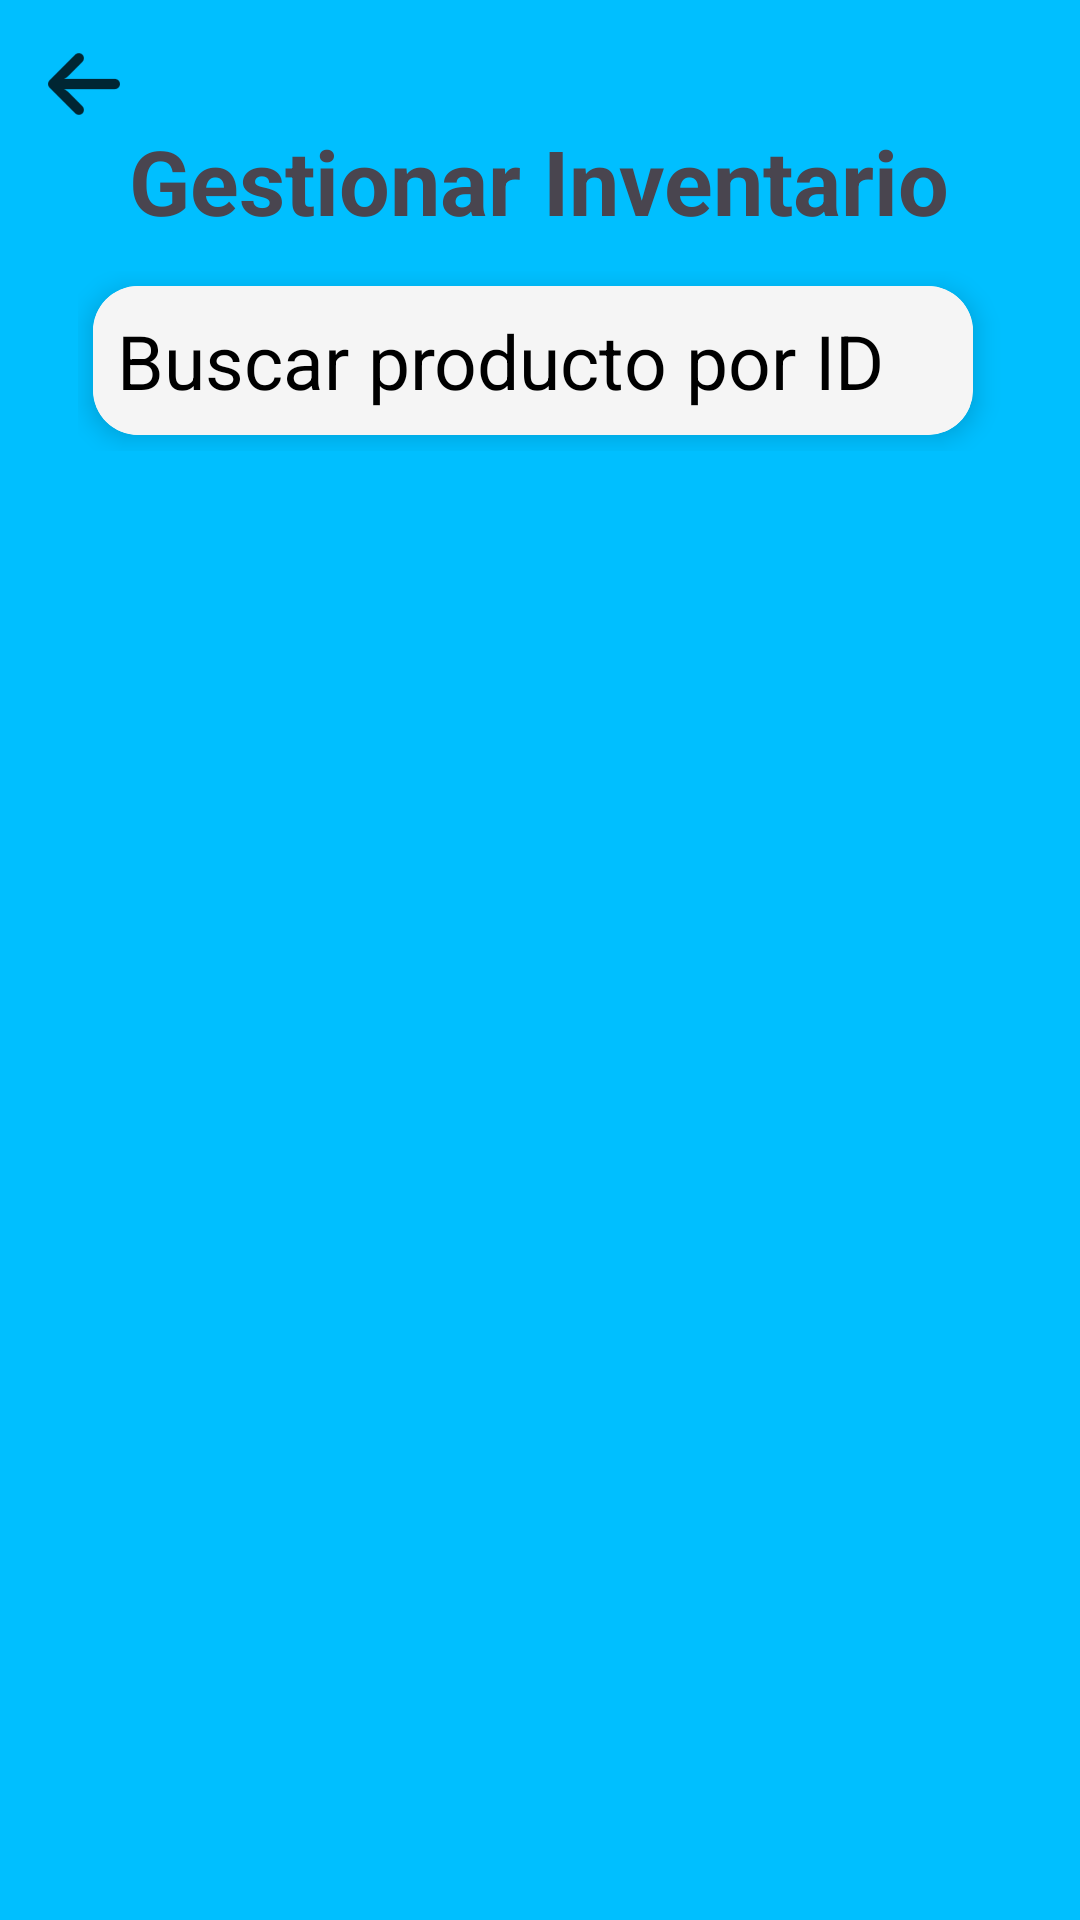

Write the Android layout XML for this screen, with the resource values it uses.
<!-- AndroidManifest.xml: application theme Theme.Ordenapp -->
<!-- res/layout/activity_inventory.xml -->
<?xml version="1.0" encoding="utf-8"?>
<LinearLayout xmlns:android="http://schemas.android.com/apk/res/android"
    xmlns:app="http://schemas.android.com/apk/res-auto"
    xmlns:tools="http://schemas.android.com/tools"
    android:id="@+id/main"
    android:layout_width="match_parent"
    android:layout_height="match_parent"
    tools:context=".Activity.InventoryActivity"
    android:padding="16dp"
    android:background="#00BFFF"
    android:orientation="vertical">

    <ImageView
        android:id="@+id/btnBack"
        android:layout_width="wrap_content"
        android:layout_height="wrap_content"
        android:src="@drawable/back_btn" />

    <TextView
        android:layout_gravity="center_horizontal"
        android:id="@+id/textView"
        android:layout_width="wrap_content"
        android:layout_height="wrap_content"
        android:textSize="30sp"
        android:textStyle="bold"
        android:text="Gestionar Inventario" />

    <LinearLayout
        android:layout_width="match_parent"
        android:layout_height="wrap_content"
        android:padding="10dp"
        android:orientation="horizontal">

        <androidx.cardview.widget.CardView
            android:layout_width="wrap_content"
            android:layout_height="wrap_content"
            app:cardCornerRadius="15dp"
            android:layout_margin="5dp"
            app:cardElevation="5dp">

            <EditText
                android:id="@+id/buscarTxt"
                android:layout_width="match_parent"
                android:layout_height="match_parent"
                android:hint="Buscar producto por ID"
                android:textColorHint="@color/black"
                android:textColor="@color/black"
                android:textSize="25sp"
                android:background="@color/grey"
                android:ems="10"
                android:inputType="number"
                android:padding="8dp" />
        </androidx.cardview.widget.CardView>



        <androidx.cardview.widget.CardView
            android:layout_width="match_parent"
            android:layout_height="wrap_content"
            app:cardCornerRadius="15dp"
            android:layout_margin="5dp"
            app:cardElevation="5dp">

            <ImageView
                android:id="@+id/btnBuscar"
                android:layout_width="50dp"
                android:layout_height="50dp"
                android:layout_marginEnd="4dp"
                android:padding="4dp"
                app:srcCompat="@mipmap/search_icon_background" />
        </androidx.cardview.widget.CardView>

    </LinearLayout>

    <androidx.constraintlayout.widget.ConstraintLayout
        android:layout_width="match_parent"
        android:layout_height="wrap_content"
        android:padding="10dp">

        <ProgressBar
            android:id="@+id/progressBarProducts"
            style="?android:attr/progressBarStyle"
            android:layout_width="wrap_content"
            android:layout_height="wrap_content"
            app:layout_constraintBottom_toBottomOf="parent"
            app:layout_constraintEnd_toEndOf="@+id/ProductsView"
            app:layout_constraintStart_toStartOf="@+id/ProductsView"
            app:layout_constraintTop_toTopOf="parent" />

        <androidx.recyclerview.widget.RecyclerView
            android:id="@+id/ProductsView"
            android:layout_width="match_parent"
            android:layout_height="wrap_content"
            android:clipToPadding="false"
            android:paddingStart="8dp"
            android:paddingEnd="8dp"
            app:layout_constraintBottom_toBottomOf="parent"
            app:layout_constraintEnd_toEndOf="parent"
            app:layout_constraintStart_toStartOf="parent"
            app:layout_constraintTop_toTopOf="parent" />
    </androidx.constraintlayout.widget.ConstraintLayout>

</LinearLayout>
<!-- resources referenced by this layout -->
<resources>
  <color name="black">#FF000000</color>
  <color name="grey">#F5F5F5</color>
  <!-- drawable back_btn: png bitmap (drawable-hdpi, 425 bytes) -->
  <!-- mipmap search_icon_background: webp bitmap (mipmap-hdpi, 1356 bytes) -->
  <style name="Theme.Ordenapp" parent="Base.Theme.Ordenapp" />
  <style name="Base.Theme.Ordenapp" parent="Theme.Material3.DayNight.NoActionBar">
          
          
      </style>
</resources>
